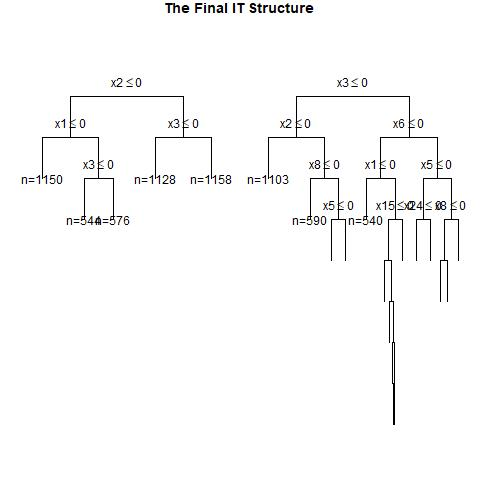

Data behind this chart, as committed beside it:
, x1, x2, x3, x4, x5, x6, x7, x8, x9, x10, x11, x12, x13, x14, x15, x16, x17, x18, x19, x20, x21, x22, x23
1, 1, 0, 1, 0, 0, 1, 0, 1, 0, 1, 0, 0, 1, 1, 1, 1, 0, 1, 0, 1, 0, 1, 1
2, 1, 0, 0, 1, 1, 0, 0, 1, 1, 1, 0, 0, 0, 0, 0, 1, 0, 0, 1, 1, 1, 1, 1
3, 1, 1, 0, 0, 0, 0, 0, 0, 1, 1, 1, 1, 0, 0, 1, 0, 1, 1, 0, 1, 0, 0, 1
4, 0, 1, 0, 0, 1, 1, 0, 1, 0, 0, 0, 1, 1, 0, 1, 1, 1, 0, 0, 0, 0, 1, 1
5, 0, 1, 1, 0, 1, 0, 0, 1, 0, 1, 0, 1, 1, 1, 1, 0, 0, 0, 1, 0, 1, 1, 1
6, 1, 0, 1, 1, 1, 1, 1, 1, 1, 1, 0, 1, 0, 1, 0, 0, 0, 1, 0, 0, 1, 0, 0
7, 0, 0, 1, 0, 1, 0, 0, 0, 1, 1, 0, 0, 1, 1, 1, 1, 1, 1, 1, 0, 0, 0, 1
8, 0, 0, 1, 1, 0, 1, 1, 1, 1, 1, 0, 0, 0, 1, 0, 0, 1, 0, 1, 0, 0, 1, 0
9, 0, 0, 1, 1, 0, 1, 1, 1, 1, 1, 1, 1, 1, 0, 1, 1, 0, 1, 1, 1, 1, 0, 1
10, 0, 1, 0, 1, 0, 1, 1, 1, 0, 1, 1, 1, 0, 0, 0, 1, 0, 0, 1, 0, 1, 1, 0
11, 0, 0, 0, 1, 0, 1, 0, 0, 0, 1, 1, 0, 1, 0, 1, 0, 0, 1, 1, 0, 1, 1, 1
12, 1, 0, 0, 0, 0, 1, 0, 0, 1, 0, 1, 1, 0, 1, 0, 1, 1, 0, 1, 1, 1, 0, 1
13, 0, 1, 0, 0, 0, 1, 1, 0, 0, 1, 0, 0, 1, 0, 1, 1, 0, 0, 0, 1, 0, 1, 1
14, 1, 1, 0, 0, 1, 0, 1, 0, 0, 1, 0, 1, 1, 0, 0, 1, 0, 1, 1, 0, 0, 0, 1
15, 0, 1, 1, 1, 0, 0, 0, 1, 1, 0, 1, 0, 0, 0, 0, 1, 1, 0, 1, 1, 0, 1, 0
16, 1, 1, 0, 1, 1, 0, 0, 0, 1, 0, 0, 1, 0, 0, 0, 0, 0, 1, 0, 1, 0, 0, 0
17, 0, 0, 0, 0, 0, 1, 0, 1, 1, 0, 0, 0, 0, 0, 1, 0, 1, 1, 0, 1, 1, 0, 0
18, 0, 0, 1, 0, 0, 0, 1, 1, 0, 0, 1, 1, 0, 1, 1, 1, 0, 1, 0, 1, 0, 0, 1
19, 0, 1, 0, 0, 1, 1, 0, 1, 1, 1, 1, 0, 0, 0, 0, 0, 1, 0, 1, 1, 1, 1, 0
20, 1, 0, 1, 1, 1, 0, 0, 0, 1, 1, 1, 1, 0, 1, 1, 1, 0, 1, 0, 1, 0, 1, 1
21, 0, 0, 0, 1, 1, 0, 0, 0, 1, 1, 0, 1, 1, 1, 0, 0, 0, 1, 1, 1, 1, 0, 0
22, 0, 1, 0, 1, 1, 1, 1, 0, 0, 1, 1, 1, 0, 0, 0, 1, 1, 0, 0, 0, 0, 0, 0
23, 0, 1, 0, 1, 0, 1, 0, 1, 1, 0, 1, 1, 1, 0, 1, 0, 1, 0, 0, 0, 1, 1, 1
24, 1, 1, 0, 1, 0, 0, 1, 1, 1, 1, 1, 0, 1, 0, 1, 1, 0, 1, 0, 1, 0, 1, 0
25, 0, 0, 1, 1, 0, 1, 1, 1, 1, 1, 0, 0, 0, 0, 1, 0, 0, 1, 1, 1, 1, 0, 1
26, 0, 0, 0, 0, 0, 0, 0, 1, 1, 0, 0, 1, 1, 1, 0, 0, 1, 1, 1, 1, 0, 0, 0
27, 1, 1, 0, 0, 0, 0, 1, 0, 1, 0, 0, 1, 1, 0, 1, 1, 1, 0, 0, 0, 1, 1, 1
28, 0, 1, 0, 1, 1, 0, 0, 0, 0, 1, 0, 0, 0, 1, 1, 0, 0, 1, 1, 1, 1, 0, 1
29, 0, 0, 1, 1, 1, 1, 1, 1, 1, 1, 0, 0, 0, 1, 1, 1, 0, 0, 1, 1, 0, 0, 0
30, 1, 0, 1, 0, 0, 0, 0, 1, 0, 0, 1, 1, 0, 0, 0, 1, 1, 1, 0, 1, 1, 0, 1
31, 1, 0, 0, 1, 0, 0, 0, 0, 0, 0, 1, 0, 0, 0, 0, 0, 0, 0, 0, 1, 0, 0, 0
32, 0, 1, 1, 1, 0, 0, 0, 1, 1, 1, 1, 1, 0, 1, 0, 0, 1, 1, 1, 0, 1, 1, 1
33, 0, 0, 1, 1, 0, 1, 1, 0, 1, 0, 0, 1, 1, 1, 1, 0, 1, 1, 0, 1, 1, 1, 1
34, 0, 0, 0, 1, 1, 0, 1, 1, 1, 0, 0, 0, 1, 0, 1, 1, 0, 1, 1, 1, 0, 1, 1
35, 1, 1, 1, 1, 1, 1, 1, 0, 1, 0, 0, 1, 0, 0, 1, 1, 0, 1, 1, 0, 0, 0, 0
36, 0, 1, 0, 1, 0, 0, 0, 0, 0, 0, 1, 1, 0, 0, 0, 1, 1, 0, 1, 0, 1, 0, 1
37, 0, 0, 0, 1, 1, 1, 0, 0, 0, 0, 0, 1, 0, 0, 1, 0, 0, 1, 0, 0, 1, 1, 0
38, 0, 0, 0, 1, 1, 1, 1, 1, 1, 1, 1, 0, 0, 0, 1, 1, 1, 1, 1, 1, 1, 1, 1
39, 1, 1, 1, 1, 0, 1, 0, 1, 1, 1, 1, 0, 1, 0, 1, 1, 1, 0, 1, 1, 1, 1, 0
40, 1, 0, 1, 0, 1, 1, 0, 0, 0, 1, 0, 1, 0, 1, 1, 1, 0, 0, 1, 0, 1, 1, 0
41, 0, 0, 1, 1, 1, 1, 1, 0, 1, 1, 0, 1, 0, 1, 0, 1, 0, 1, 0, 1, 1, 0, 1
42, 0, 1, 0, 0, 0, 0, 1, 0, 1, 0, 1, 1, 1, 1, 0, 0, 1, 1, 0, 1, 0, 1, 1
43, 0, 1, 0, 0, 1, 0, 1, 0, 1, 0, 0, 1, 0, 0, 0, 0, 1, 1, 1, 1, 1, 1, 0
44, 1, 1, 0, 1, 0, 1, 0, 1, 1, 1, 0, 0, 1, 1, 0, 0, 1, 1, 1, 0, 0, 0, 0
45, 1, 1, 1, 0, 1, 1, 0, 1, 1, 0, 1, 0, 0, 0, 0, 0, 1, 0, 0, 0, 0, 1, 0
46, 0, 0, 0, 0, 1, 1, 1, 1, 1, 0, 0, 0, 1, 0, 0, 0, 1, 1, 1, 0, 1, 1, 1
47, 0, 0, 0, 1, 1, 0, 1, 1, 1, 0, 0, 0, 1, 1, 0, 1, 1, 1, 1, 0, 0, 0, 0
48, 0, 0, 1, 1, 1, 0, 0, 1, 1, 0, 1, 1, 1, 0, 0, 0, 1, 1, 1, 1, 0, 0, 0
49, 1, 0, 0, 1, 0, 1, 0, 0, 1, 0, 1, 0, 1, 1, 1, 1, 0, 0, 0, 0, 0, 1, 0
50, 1, 1, 0, 0, 0, 0, 1, 0, 1, 1, 1, 0, 0, 1, 1, 1, 0, 1, 0, 0, 0, 1, 1
51, 0, 0, 1, 0, 1, 1, 1, 0, 1, 1, 1, 0, 1, 1, 0, 0, 1, 1, 1, 1, 1, 1, 0
52, 0, 0, 1, 0, 1, 0, 0, 1, 0, 0, 1, 0, 0, 1, 0, 1, 1, 0, 0, 0, 1, 1, 0
53, 0, 1, 1, 1, 0, 0, 1, 1, 1, 1, 1, 0, 0, 0, 1, 0, 0, 0, 1, 0, 0, 1, 0
54, 0, 0, 1, 1, 0, 0, 0, 0, 1, 0, 0, 0, 1, 0, 1, 1, 0, 1, 1, 0, 0, 0, 1
55, 0, 0, 1, 0, 1, 1, 1, 1, 0, 1, 0, 0, 0, 1, 1, 1, 0, 1, 0, 0, 0, 0, 1
56, 1, 0, 0, 1, 0, 0, 0, 1, 0, 0, 1, 1, 1, 1, 0, 1, 1, 0, 1, 1, 1, 0, 0
57, 0, 1, 0, 1, 0, 1, 0, 0, 1, 1, 0, 1, 0, 1, 1, 0, 0, 1, 1, 1, 0, 0, 1
58, 0, 1, 0, 0, 1, 0, 0, 0, 0, 1, 0, 1, 1, 0, 0, 0, 0, 0, 0, 0, 0, 0, 0
59, 1, 0, 0, 1, 1, 1, 1, 0, 0, 1, 0, 0, 0, 1, 1, 1, 0, 0, 0, 0, 0, 0, 0
60, 0, 0, 1, 1, 1, 1, 0, 1, 0, 0, 1, 1, 1, 0, 1, 0, 1, 0, 0, 0, 1, 1, 1
... 940 more rows
